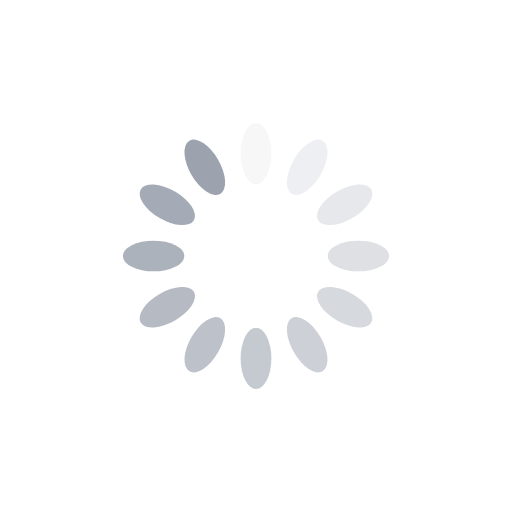
t = 0.00 s
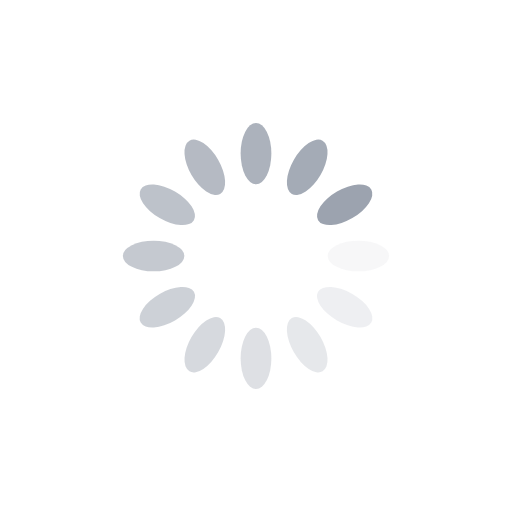
t = 0.25 s
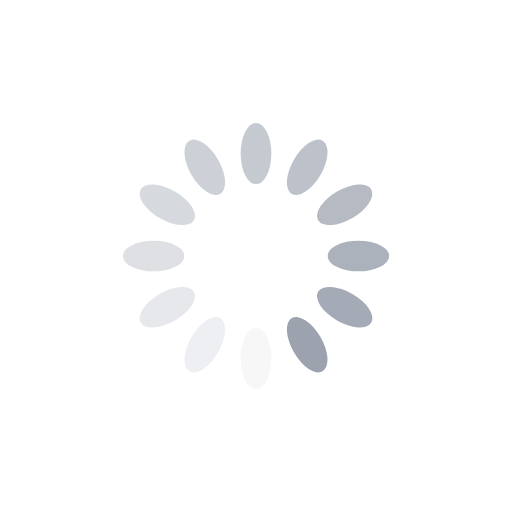
t = 0.50 s
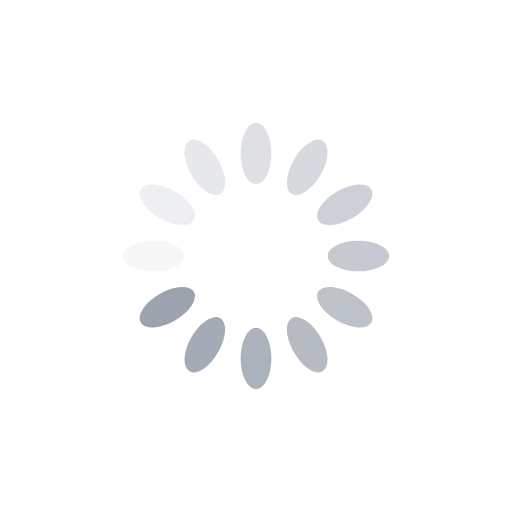
t = 0.75 s

The animated SVG that drew these frames (rendered in a browser with its animation timeline set to each time). Animation: 12 SMIL elements (animate=12); one cycle of 1.00 s, repeats indefinitely.

<svg xmlns="http://www.w3.org/2000/svg" viewBox="0 0 100 100" preserveAspectRatio="xMidYMid" width="211" height="211" style="shape-rendering: auto; display: block; background: rgb(255, 255, 255);" xmlns:xlink="http://www.w3.org/1999/xlink"><g><g transform="rotate(0 50 50)">
  <rect fill="#9ca3af" height="12" width="6" ry="6" rx="3" y="24" x="47">
    <animate repeatCount="indefinite" begin="-0.9166666666666666s" dur="1s" keyTimes="0;1" values="1;0" attributeName="opacity"></animate>
  </rect>
</g><g transform="rotate(30 50 50)">
  <rect fill="#9ca3af" height="12" width="6" ry="6" rx="3" y="24" x="47">
    <animate repeatCount="indefinite" begin="-0.8333333333333334s" dur="1s" keyTimes="0;1" values="1;0" attributeName="opacity"></animate>
  </rect>
</g><g transform="rotate(60 50 50)">
  <rect fill="#9ca3af" height="12" width="6" ry="6" rx="3" y="24" x="47">
    <animate repeatCount="indefinite" begin="-0.75s" dur="1s" keyTimes="0;1" values="1;0" attributeName="opacity"></animate>
  </rect>
</g><g transform="rotate(90 50 50)">
  <rect fill="#9ca3af" height="12" width="6" ry="6" rx="3" y="24" x="47">
    <animate repeatCount="indefinite" begin="-0.6666666666666666s" dur="1s" keyTimes="0;1" values="1;0" attributeName="opacity"></animate>
  </rect>
</g><g transform="rotate(120 50 50)">
  <rect fill="#9ca3af" height="12" width="6" ry="6" rx="3" y="24" x="47">
    <animate repeatCount="indefinite" begin="-0.5833333333333334s" dur="1s" keyTimes="0;1" values="1;0" attributeName="opacity"></animate>
  </rect>
</g><g transform="rotate(150 50 50)">
  <rect fill="#9ca3af" height="12" width="6" ry="6" rx="3" y="24" x="47">
    <animate repeatCount="indefinite" begin="-0.5s" dur="1s" keyTimes="0;1" values="1;0" attributeName="opacity"></animate>
  </rect>
</g><g transform="rotate(180 50 50)">
  <rect fill="#9ca3af" height="12" width="6" ry="6" rx="3" y="24" x="47">
    <animate repeatCount="indefinite" begin="-0.4166666666666667s" dur="1s" keyTimes="0;1" values="1;0" attributeName="opacity"></animate>
  </rect>
</g><g transform="rotate(210 50 50)">
  <rect fill="#9ca3af" height="12" width="6" ry="6" rx="3" y="24" x="47">
    <animate repeatCount="indefinite" begin="-0.3333333333333333s" dur="1s" keyTimes="0;1" values="1;0" attributeName="opacity"></animate>
  </rect>
</g><g transform="rotate(240 50 50)">
  <rect fill="#9ca3af" height="12" width="6" ry="6" rx="3" y="24" x="47">
    <animate repeatCount="indefinite" begin="-0.25s" dur="1s" keyTimes="0;1" values="1;0" attributeName="opacity"></animate>
  </rect>
</g><g transform="rotate(270 50 50)">
  <rect fill="#9ca3af" height="12" width="6" ry="6" rx="3" y="24" x="47">
    <animate repeatCount="indefinite" begin="-0.16666666666666666s" dur="1s" keyTimes="0;1" values="1;0" attributeName="opacity"></animate>
  </rect>
</g><g transform="rotate(300 50 50)">
  <rect fill="#9ca3af" height="12" width="6" ry="6" rx="3" y="24" x="47">
    <animate repeatCount="indefinite" begin="-0.08333333333333333s" dur="1s" keyTimes="0;1" values="1;0" attributeName="opacity"></animate>
  </rect>
</g><g transform="rotate(330 50 50)">
  <rect fill="#9ca3af" height="12" width="6" ry="6" rx="3" y="24" x="47">
    <animate repeatCount="indefinite" begin="0s" dur="1s" keyTimes="0;1" values="1;0" attributeName="opacity"></animate>
  </rect>
</g><g></g></g><!-- [ldio] generated by https://loading.io --></svg>